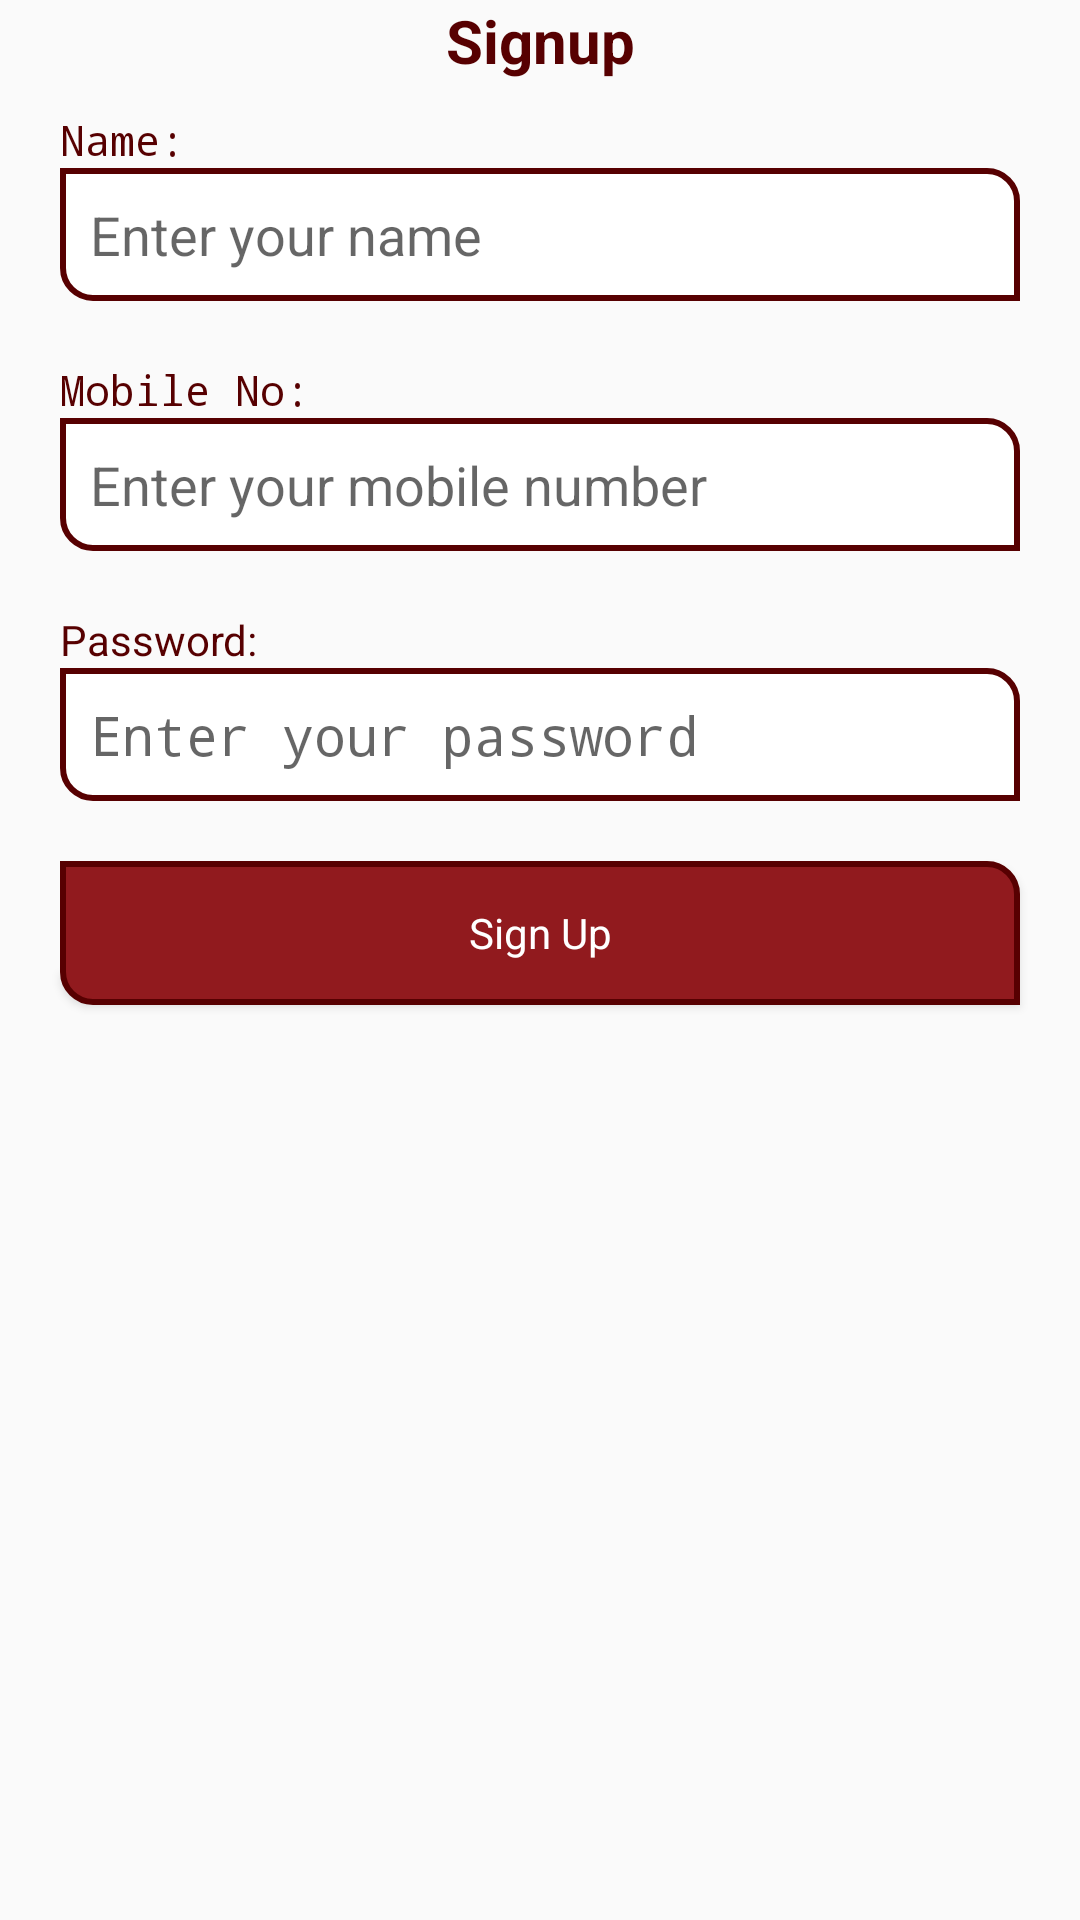

Produce the Android XML layout that renders to this screen, including the resource entries it uses.
<!-- AndroidManifest.xml: application theme AppTheme -->
<!-- res/layout/activity_signup.xml -->
<?xml version="1.0" encoding="utf-8"?>

<LinearLayout xmlns:android="http://schemas.android.com/apk/res/android"
    xmlns:tools="http://schemas.android.com/tools"
    android:layout_width="match_parent"
    android:layout_height="match_parent"
   android:layout_marginTop="16dp"
    android:orientation="vertical"
    tools:context=".SignupActivity">

    <TextView
        android:layout_width="match_parent"
        android:layout_height="wrap_content"
        android:textColor="@color/colorPrimaryDark"
        android:textSize="20sp"
        android:textStyle="bold"
        android:layout_marginBottom="10dp"
        android:text="Signup"
        android:gravity="center"/>
    <TextView
        android:layout_width="match_parent"
        android:layout_height="wrap_content"
        android:layout_marginLeft="20dp"
        android:layout_marginRight="20dp"
        android:fontFamily="monospace"
        android:text="Name:"
        android:textColor="@color/colorPrimaryDark" />

    <EditText
        android:background="@drawable/etbg"
        android:padding="10dp"
        android:id="@+id/ar_et_name"

        android:layout_width="match_parent"
        android:layout_height="wrap_content"
        android:layout_marginLeft="20dp"
        android:layout_marginRight="20dp"
        android:maxLength="10"
        android:layout_marginBottom="20dp"
        android:hint="Enter your name"
        android:inputType="textPersonName" />
    <TextView
        android:layout_width="match_parent"
        android:layout_height="wrap_content"
        android:layout_marginLeft="20dp"
        android:layout_marginRight="20dp"
        android:fontFamily="monospace"
        android:text="Mobile No: "
        android:textColor="@color/colorPrimaryDark" />

    <EditText
        android:background="@drawable/etbg"
        android:padding="10dp"
        android:id="@+id/ar_et_mobile"

        android:layout_width="match_parent"
        android:layout_height="wrap_content"
        android:layout_marginLeft="20dp"
        android:layout_marginRight="20dp"
        android:maxLength="10"
        android:layout_marginBottom="20dp"
        android:hint="Enter your mobile number"
        android:inputType="phone" />

    <TextView
        android:layout_width="match_parent"
        android:layout_height="wrap_content"
        android:layout_marginLeft="20dp"
        android:layout_marginRight="20dp"
        android:text="Password: "
        android:textColor="@color/colorPrimaryDark" />

    <EditText
        android:background="@drawable/etbg"
        android:padding="10dp"
        android:layout_marginBottom="20dp"
        android:id="@+id/ar_et_password"
        android:layout_width="match_parent"
        android:layout_height="wrap_content"
        android:layout_marginLeft="20dp"
        android:layout_marginRight="20dp"

        android:hint="Enter your password"
        android:maxLength="8"
        android:inputType="numberPassword" />



    <Button
        android:background="@drawable/btnbg"
        style="@style/btnStyle"
        android:id="@+id/ar_btn_register"
        android:layout_width="match_parent"
        android:layout_height="wrap_content"
        android:layout_marginLeft="20dp"
        android:layout_marginRight="20dp"
        android:text="Sign Up"
        />

    <TextView
        android:layout_width="match_parent"
        android:layout_height="wrap_content"
        android:layout_marginLeft="15dp"
        android:layout_marginRight="15dp"
        android:gravity="center"
        android:layout_marginTop="10dp"
        android:id="@+id/al_tv_msg"/>
</LinearLayout>
<!-- resources referenced by this layout -->
<resources>
  <color name="colorPrimaryDark">#570001</color>
  <!-- drawable btnbg (drawable) -->
  <?xml version="1.0" encoding="utf-8"?>
  
  <shape xmlns:android="http://schemas.android.com/apk/res/android">
      <solid android:color="@color/colorPrimary"></solid>
      <stroke android:color="@color/colorPrimaryDark" android:width="2dp">
      </stroke>
      <corners android:bottomLeftRadius="10dp"
          android:topRightRadius="10dp">
  
      </corners>
  </shape>
  <!-- drawable etbg (drawable) -->
  <?xml version="1.0" encoding="utf-8"?>
  
  <shape xmlns:android="http://schemas.android.com/apk/res/android">
      <solid android:color="#fff"></solid>
      <stroke android:color="@color/colorPrimaryDark" android:width="2dp">
      </stroke>
      <corners android:bottomLeftRadius="10dp"
          android:topRightRadius="10dp">
  
      </corners>
  </shape>
  <style name="btnStyle" parent="android:Widget.Button">
          <item name="android:textColor">#ffffff</item>
      </style>
  <style name="AppTheme" parent="Theme.AppCompat.Light.DarkActionBar">
          
          <item name="colorPrimary">@color/colorPrimary</item>
          <item name="colorPrimaryDark">@color/colorPrimaryDark</item>
          <item name="colorAccent">@color/colorAccent</item>
      </style>
  <color name="colorPrimary">#911a1e</color>
  <color name="colorAccent">#ffff00</color>
</resources>
